Image classification data set "images" (SnowRain510/PSEF-NET on GitHub). Class labels (3): IgG low positive, IgG moderate positive, IgG high positive.

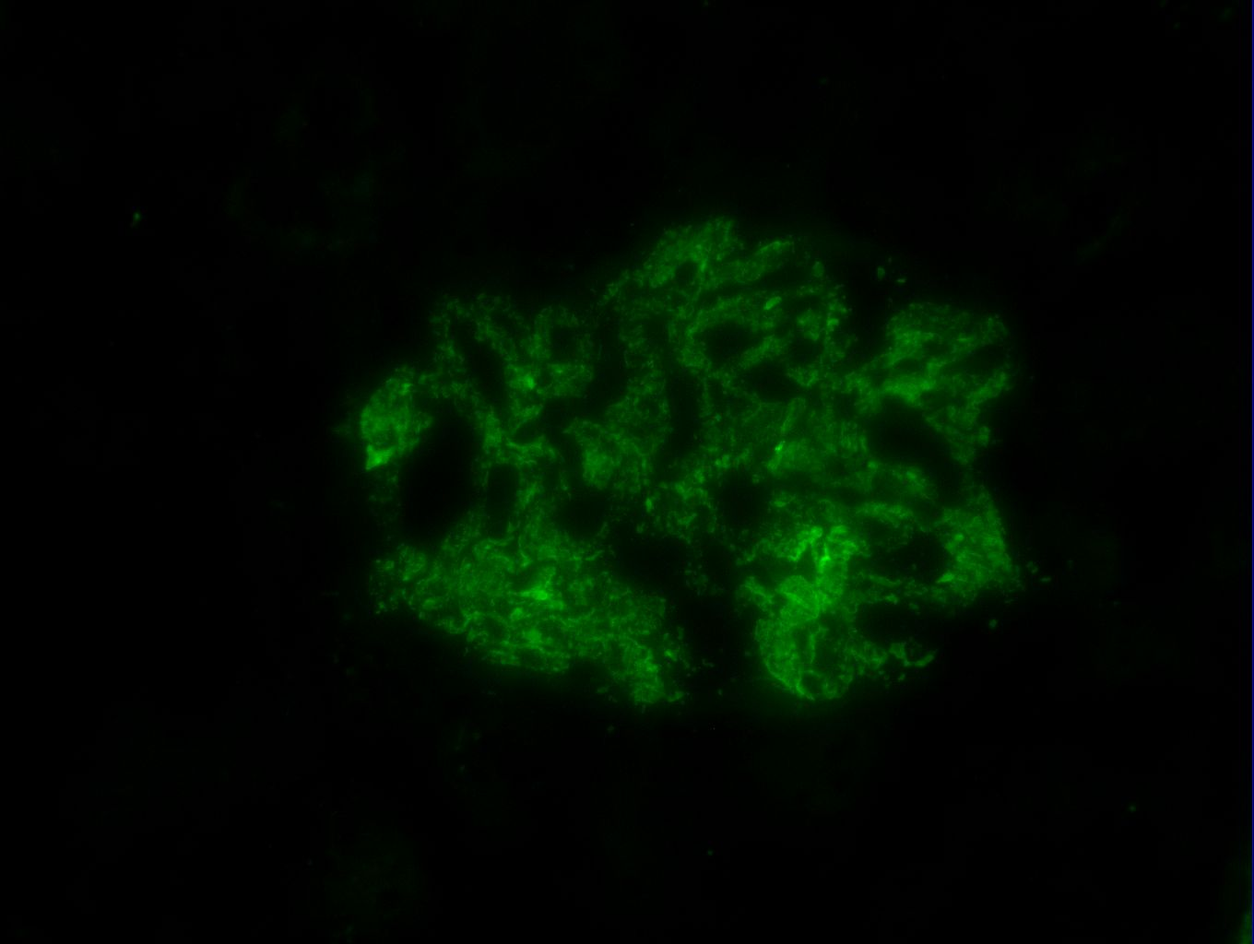
Label: IgG high positive

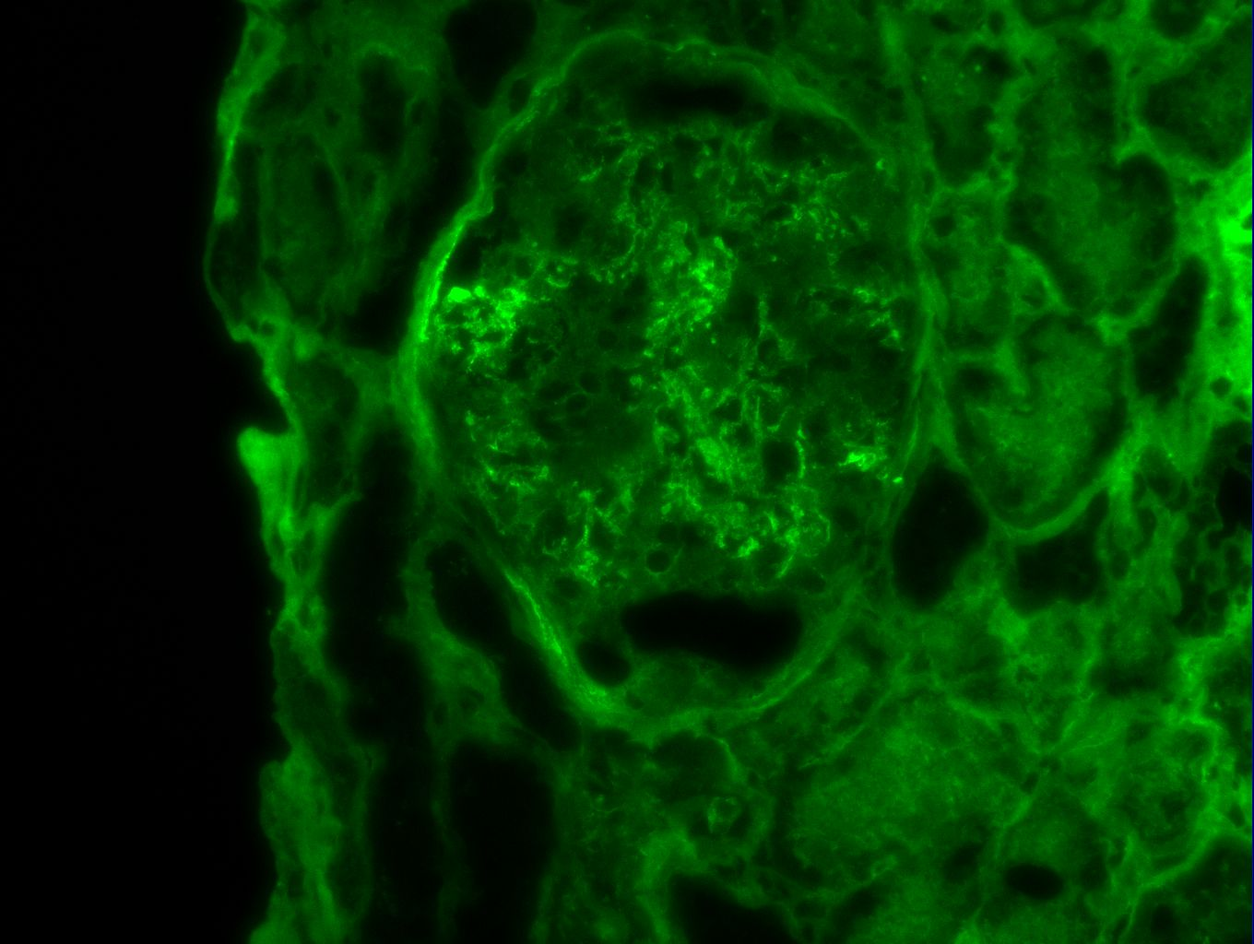
Label: IgG high positive

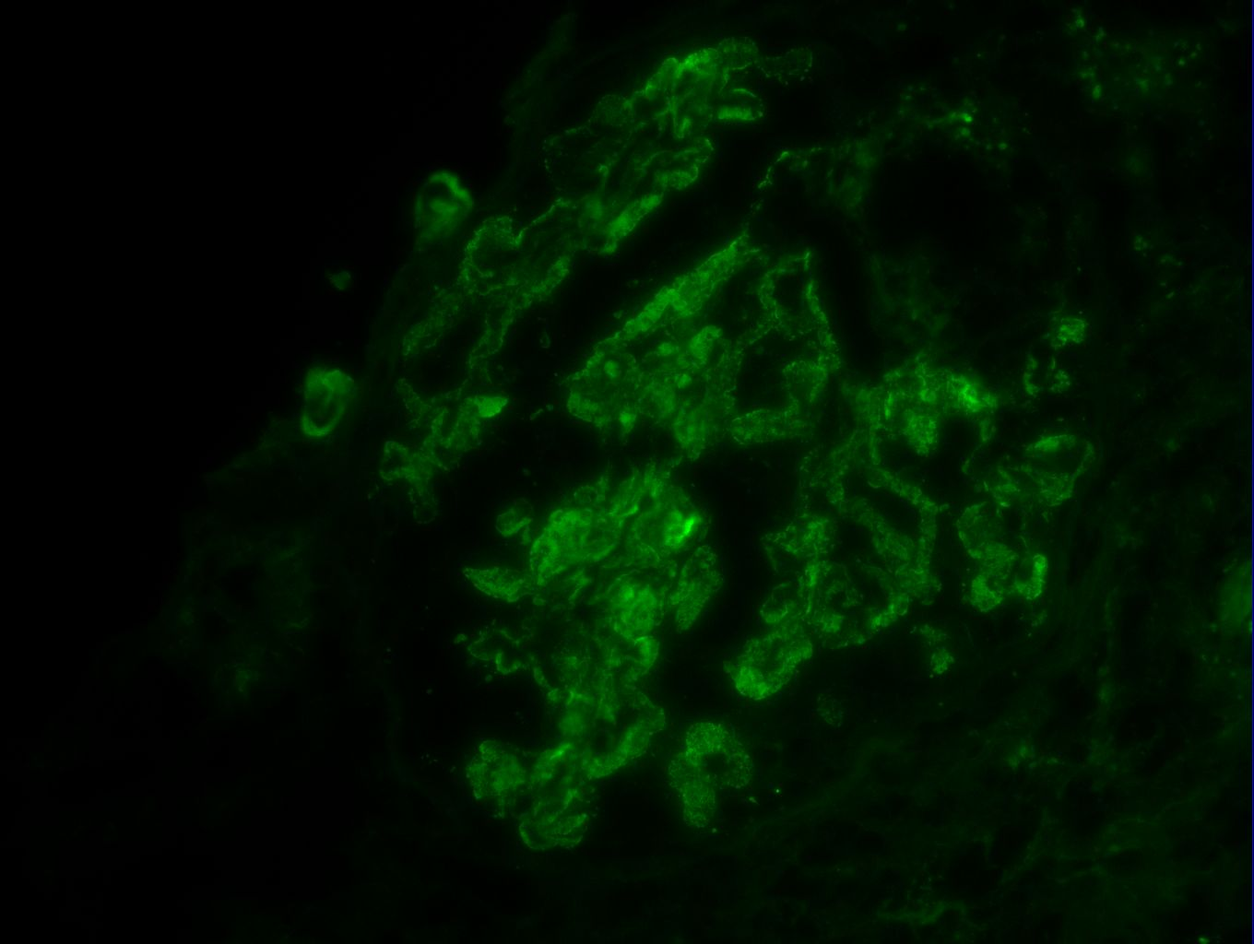
Label: IgG high positive

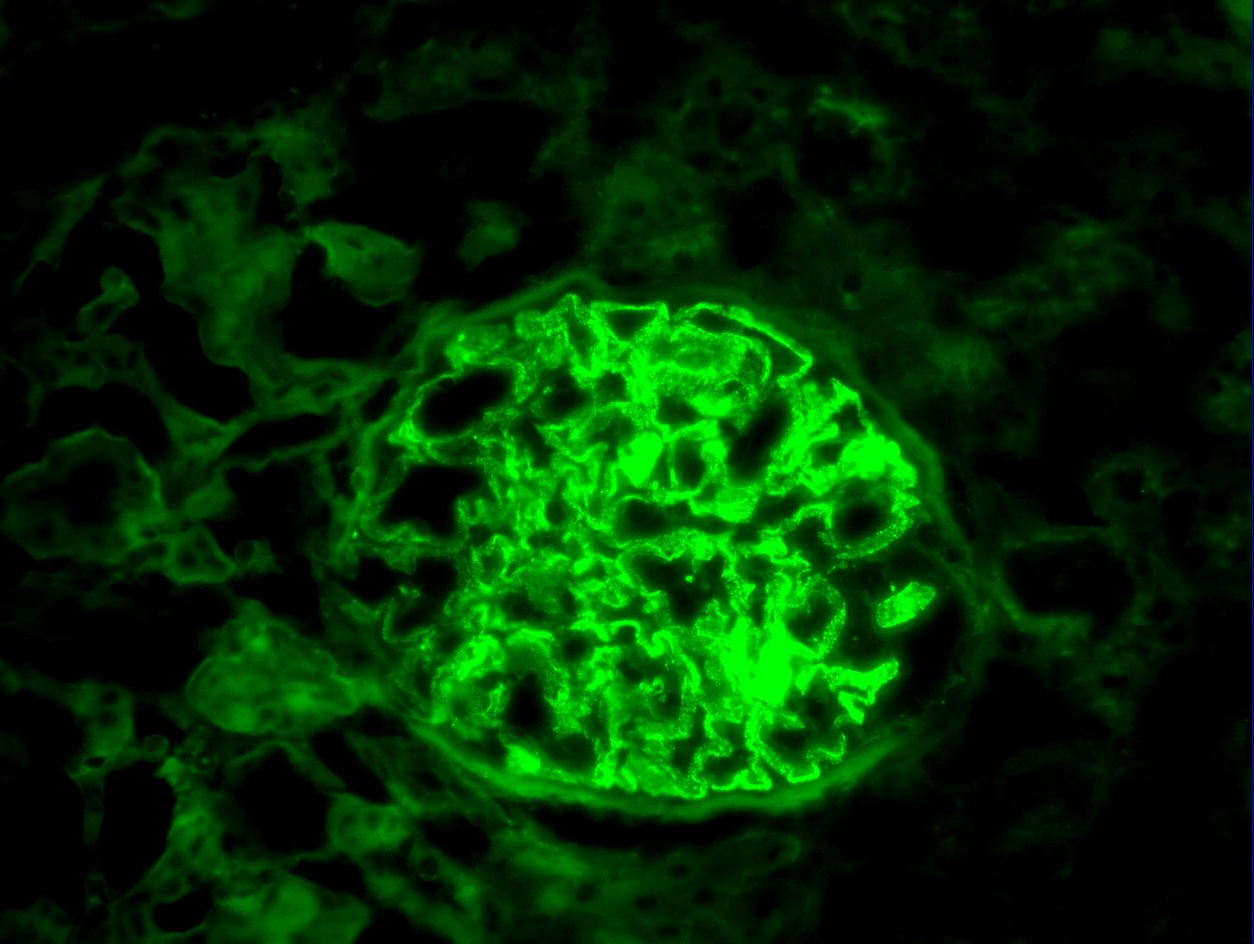
Label: IgG high positive

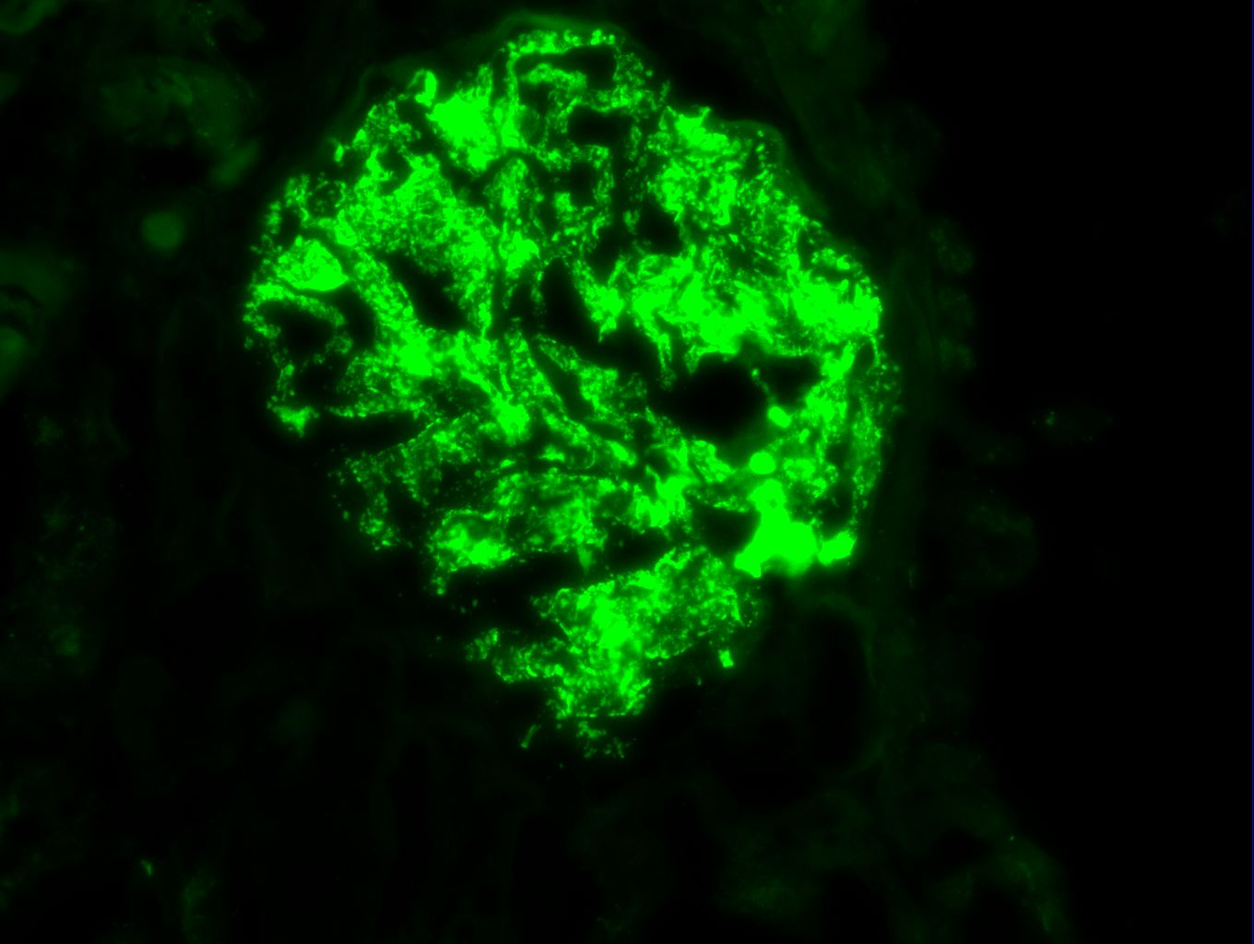
Label: IgG high positive

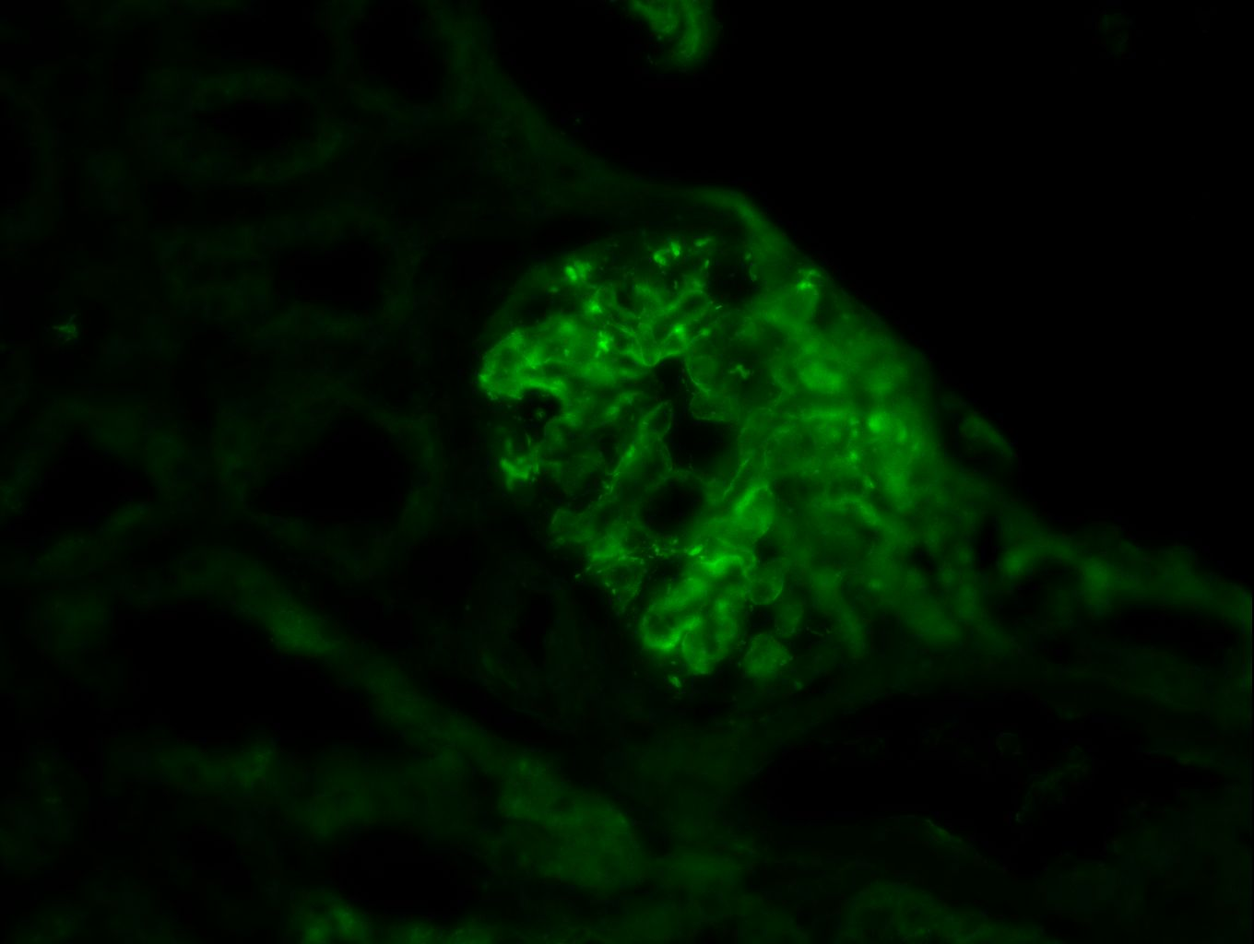
Label: IgG low positive
